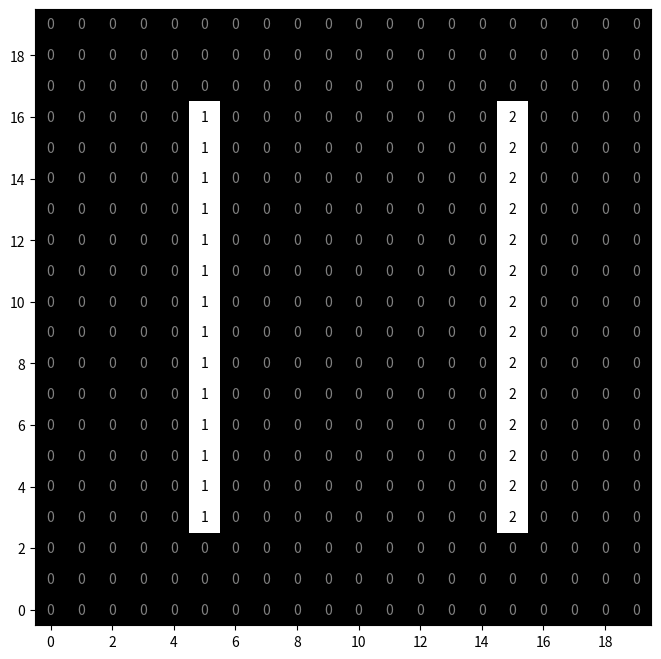

Generate this figure with matplotlib:
import numpy as np
import matplotlib.pyplot as plt
from matplotlib.colors import ListedColormap

# Create a 20x20 grid filled with 0s
grid = np.zeros((20, 20), dtype=int)

# Add a vertical line of 1s on column 5
grid[3:17, 5] = 1

# Add a vertical line of 2s on column 15 
grid[3:17, 15] = 2

# Plot the grid
fig, ax = plt.subplots(figsize=(8, 8))

# Define a custom colormap: 0 = light gray, 1 = dim gray, 2 = black
cmap = ListedColormap(['black', 'white', 'white'])

# Show the grid and flip the Y-axis
im = ax.imshow(grid, cmap=cmap, vmin=0, vmax=2, origin='lower')

# Display the number in each cell
for y in range(20):
    for x in range(20):
        val = grid[y, x]
        color = 'gray' if val == 0 else 'black'
        ax.text(x, y, str(val), ha='center', va='center', color=color)

# Configure axis ticks (no grid lines)
ax.set_xticks(np.arange(0,20,2))
ax.set_yticks(np.arange(0,20,2))
ax.tick_params(which='both', bottom=True, left=True, labelbottom=True, labelleft=True)

plt.show()
